Run: headless pygame with SDL's dummy video driver; simulated clock (each Clock.tick advances the game by its frame time, no real sleeping); random seed 0; keys injected as events and as key.get_pressed() state; mouse plan: one left click at the window centre at the start of phase 2, then a move to the lower-right quarter at the start of phase 3.
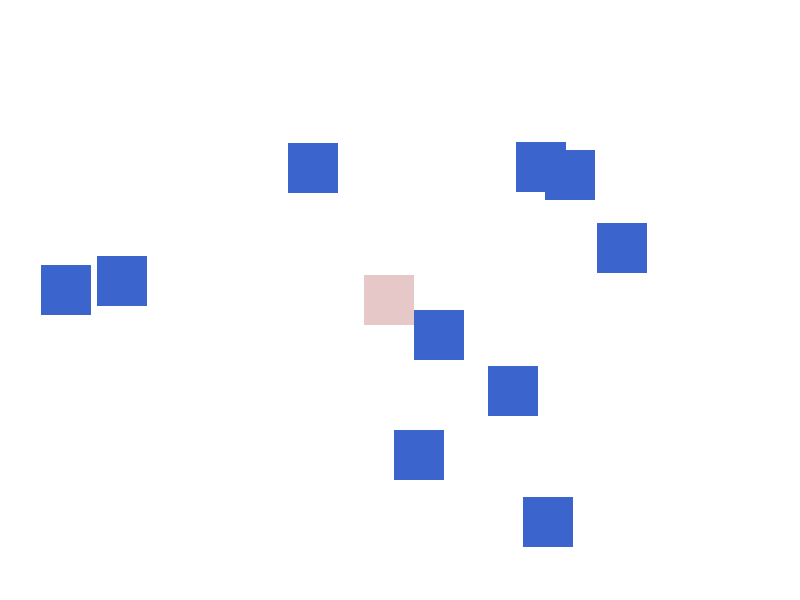
Frame 1 of 4 · flips 1–60 · no input
Frame 2 of 4 · flips 61–180 · clicked the window centre · tapped SPACE, RETURN · held RIGHT (→), D · screen unchanged from frame 1, image omitted
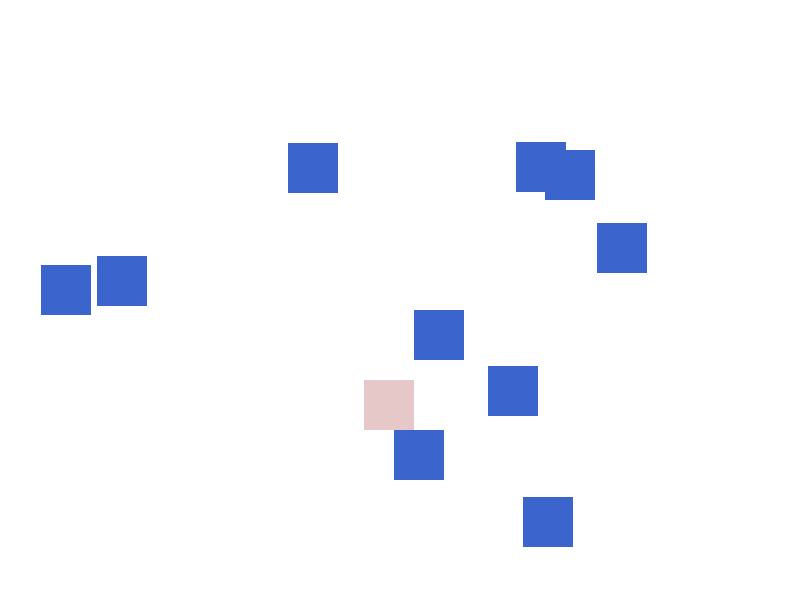
Frame 3 of 4 · flips 181–300 · moved the mouse to the lower-right quarter · held DOWN (↓), S
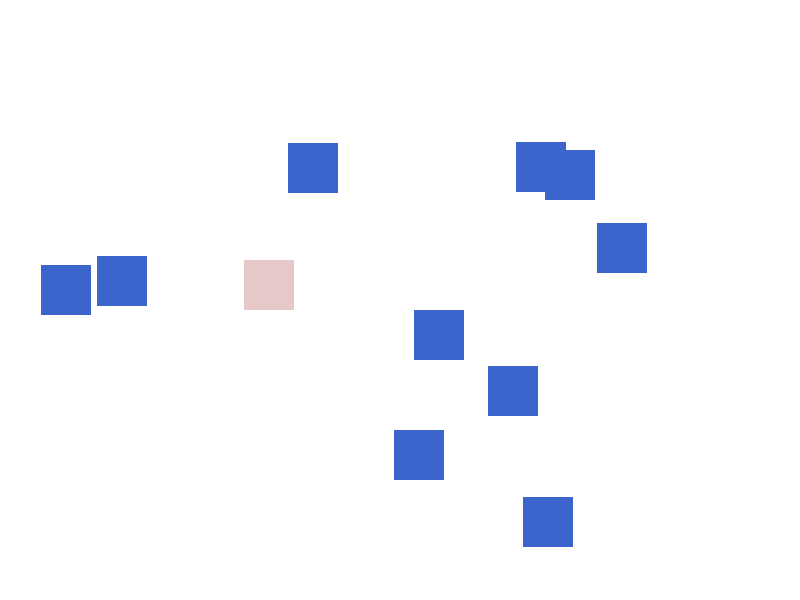
Frame 4 of 4 · flips 301–420 · held LEFT (←), A, UP (↑), W

The pygame program that drew these frames:

import pygame
from random import randint as rint

# Initialize Pygame and set up screen
pygame.init()
WIDTH, HEIGHT = 800, 600
screen = pygame.display.set_mode((WIDTH, HEIGHT))

# Colors
WHITE = (255, 255, 255)
TAN = (230, 200, 200)
BLUE = (60, 100, 205)
GREEN = (40, 225, 0)

# Player properties
player_size = 50
player_x = WIDTH // 2 - player_size // 2
player_y = HEIGHT // 2 - player_size // 2
player_speed = 1

# Square properties
square_size = 50
squares = []


debugprint = False


# Generate random squares
def generate_squares():
	for _ in range(10):
		square = pygame.Rect(rint(0, WIDTH - square_size), rint(0, HEIGHT - square_size), square_size, square_size)
		squares.append(square)

# Check collision between player and squares
def check_collision(player_rect):
	player_x = player_rect.x
	player_y = player_rect.y
	
	for square in squares:
		if player_rect.colliderect(square):
			# Calculate the direction of the collision
			dx = player_rect.centerx - square.centerx
			dy = player_rect.centery - square.centery

			if debugprint:
				print(dx, dy)

			# Adjust player position based on collision direction
			if abs(dx) > abs(dy):
				if dx > 0:
					player_x = square.right
				else:
					player_x = square.left - player_size
			else:
				if dy > 0:
					player_y = square.bottom
				else:
					player_y = square.top - player_size
	return player_x, player_y

# Main game loop
running = True
generate_squares()
while running:
	# Event handling
	for event in pygame.event.get():
		if event.type == pygame.QUIT:
			running = False

	debugprint = False
	if pygame.mouse.get_pressed()[0]:
		debugprint = True

	# Get key presses
	keys = pygame.key.get_pressed()
	
	# Move the player
	if keys[pygame.K_w]: player_y -= player_speed
	if keys[pygame.K_a]: player_x -= player_speed
	if keys[pygame.K_s]: player_y += player_speed
	if keys[pygame.K_d]: player_x += player_speed

	# Create potential player rectangle, then undo movements if collided
	player_rect = pygame.Rect(player_x, player_y, player_size, player_size)
	player_x, player_y = check_collision(player_rect)
	player_rect = pygame.Rect(player_x, player_y, player_size, player_size)
	
	# Draw everything
	screen.fill(WHITE)
	pygame.draw.rect(screen, TAN, player_rect)
	for square in squares:
		pygame.draw.rect(screen, BLUE, square)
	pygame.display.flip()

	pygame.time.Clock().tick(300)

# Quit Pygame
pygame.quit()
